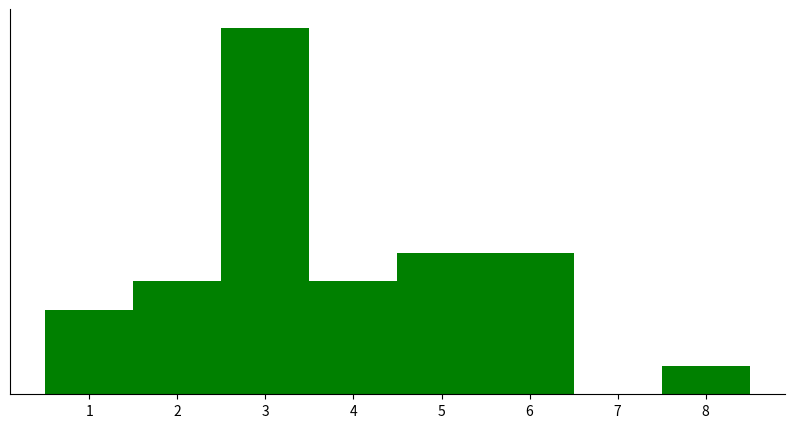
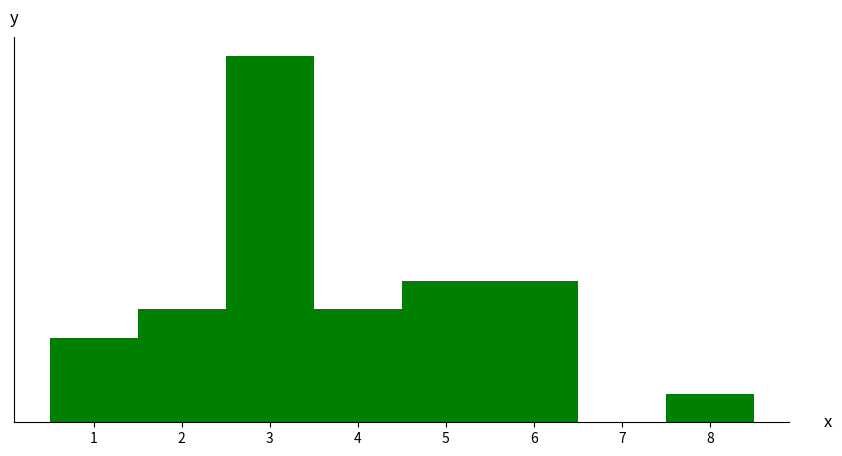

These charts were generated, in order, by the following Python code:
import matplotlib.pyplot as plt 
def collect(l:list):
    l.sort()
    meow = dict()
    for i in l:
        if i in meow:
            meow[i] += 1
        else:
            meow[i] = 1
    x = list(meow.keys())
    y = list(meow.values())
    fig = plt.figure(figsize = (10, 5))
    plt.bar(x,y, color = "green", width = 1)
    plt.yticks([])
    ax = plt.gca() 
    ax.spines['top'].set_visible(False)
    ax.spines['right'].set_visible(False)
    plt.show()
    ax.text(1.05, 0, 'x', transform=ax.transAxes, fontsize=12, va='center', ha='center')  # x-axis label
    ax.text(0, 1.05, 'y', transform=ax.transAxes, fontsize=12, va='center', ha='center', rotation=0)

collect([1,2,3,4,5,6,2,3,4,5,6,1,2,5,6,2,3,3,3,3,3,3,3,3,3,3,4,5,6,3,4,5,6,1,8])
